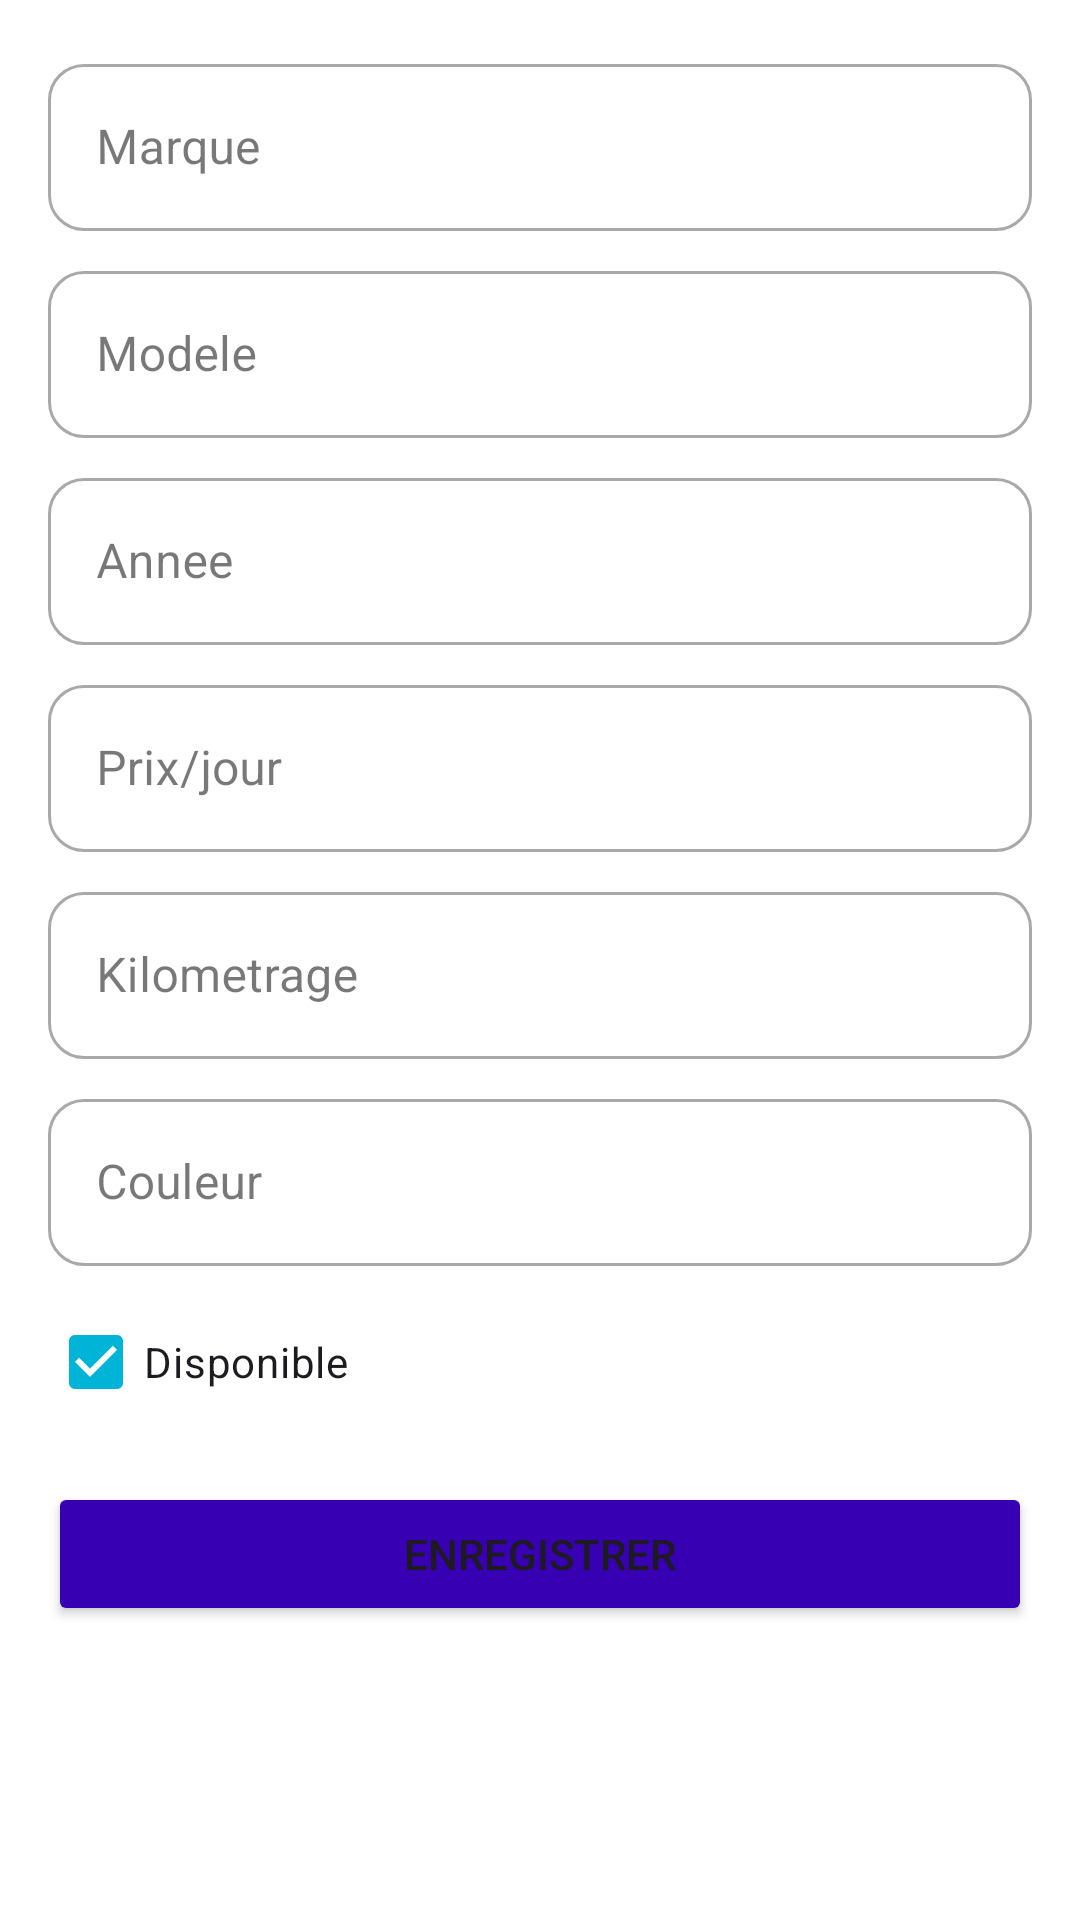

Android layout source for this screen:
<!-- AndroidManifest.xml: application theme Theme.GestionLocationVoitures -->
<!-- res/layout/activity_form.xml -->
<?xml version="1.0" encoding="utf-8"?>
<LinearLayout xmlns:android="http://schemas.android.com/apk/res/android"
    android:layout_width="match_parent"
    android:layout_height="match_parent"
    android:orientation="vertical"
    android:padding="16dp"
    android:background="@color/white">

    <com.google.android.material.textfield.TextInputLayout
        android:layout_width="match_parent"
        android:layout_height="wrap_content"
        android:layout_marginBottom="8dp"
        style="@style/Widget.MaterialComponents.TextInputLayout.OutlinedBox">
        <com.google.android.material.textfield.TextInputEditText
            android:id="@+id/etField1"
            android:layout_width="match_parent"
            android:layout_height="wrap_content"
            android:hint="Marque"/>
    </com.google.android.material.textfield.TextInputLayout>

    <com.google.android.material.textfield.TextInputLayout
        android:layout_width="match_parent"
        android:layout_height="wrap_content"
        android:layout_marginBottom="8dp"
        style="@style/Widget.MaterialComponents.TextInputLayout.OutlinedBox">
        <com.google.android.material.textfield.TextInputEditText
            android:id="@+id/etField2"
            android:layout_width="match_parent"
            android:layout_height="wrap_content"
            android:hint="Modele"/>
    </com.google.android.material.textfield.TextInputLayout>

    <com.google.android.material.textfield.TextInputLayout
        android:layout_width="match_parent"
        android:layout_height="wrap_content"
        android:layout_marginBottom="8dp"
        style="@style/Widget.MaterialComponents.TextInputLayout.OutlinedBox">
        <com.google.android.material.textfield.TextInputEditText
            android:id="@+id/etField3"
            android:layout_width="match_parent"
            android:layout_height="wrap_content"
            android:hint="Annee"
            android:inputType="number"/>
    </com.google.android.material.textfield.TextInputLayout>

    <com.google.android.material.textfield.TextInputLayout
        android:layout_width="match_parent"
        android:layout_height="wrap_content"
        android:layout_marginBottom="8dp"
        style="@style/Widget.MaterialComponents.TextInputLayout.OutlinedBox">
        <com.google.android.material.textfield.TextInputEditText
            android:id="@+id/etField4"
            android:layout_width="match_parent"
            android:layout_height="wrap_content"
            android:hint="Prix/jour"
            android:inputType="numberDecimal"/>
    </com.google.android.material.textfield.TextInputLayout>

    <com.google.android.material.textfield.TextInputLayout
        android:layout_width="match_parent"
        android:layout_height="wrap_content"
        android:layout_marginBottom="8dp"
        style="@style/Widget.MaterialComponents.TextInputLayout.OutlinedBox">
        <com.google.android.material.textfield.TextInputEditText
            android:id="@+id/etField5"
            android:layout_width="match_parent"
            android:layout_height="wrap_content"
            android:hint="Kilometrage"
            android:inputType="number"/>
    </com.google.android.material.textfield.TextInputLayout>

    <com.google.android.material.textfield.TextInputLayout
        android:layout_width="match_parent"
        android:layout_height="wrap_content"
        android:layout_marginBottom="8dp"
        style="@style/Widget.MaterialComponents.TextInputLayout.OutlinedBox">
        <com.google.android.material.textfield.TextInputEditText
            android:id="@+id/etField6"
            android:layout_width="match_parent"
            android:layout_height="wrap_content"
            android:hint="Couleur"/>
    </com.google.android.material.textfield.TextInputLayout>

    <CheckBox
        android:id="@+id/cbDisponible"
        android:layout_width="wrap_content"
        android:layout_height="wrap_content"
        android:text="Disponible"
        android:checked="true"
        android:layout_marginBottom="16dp"/>

    <Button
        android:id="@+id/btnSave"
        android:layout_width="match_parent"
        android:layout_height="wrap_content"
        android:text="Enregistrer"
        android:backgroundTint="@color/purple_700"/>

    <Button
        android:id="@+id/btnDelete"
        android:layout_width="match_parent"
        android:layout_height="wrap_content"
        android:text="Supprimer"
        android:backgroundTint="@color/red"
        android:visibility="gone"/>
</LinearLayout>
<!-- resources referenced by this layout -->
<resources>
  <color name="purple_700">#FF3700B3</color>
  <color name="red">#FFFF0000</color>
  <color name="white">#FFFFFFFF</color>
  <style name="Theme.GestionLocationVoitures" parent="Base.Theme.GestionLocationVoitures" />
  <style name="Base.Theme.GestionLocationVoitures" parent="Theme.Material3.DayNight.NoActionBar">
          <item name="colorPrimary">@color/primary</item>
          <item name="colorPrimaryVariant">@color/primary_variant</item>
          <item name="colorOnPrimary">@color/white</item>
          <item name="colorSecondary">@color/secondary</item>
          <item name="colorSecondaryVariant">@color/secondary_variant</item>
          <item name="colorOnSecondary">@color/white</item>
          <item name="android:colorBackground">@color/background_light</item>
          <item name="colorSurface">@color/surface</item>
          <item name="colorOnSurface">@color/text_primary</item>
          <item name="colorError">@color/error</item>
          <item name="colorOnError">@color/white</item>
          <item name="android:statusBarColor">@color/primary</item>
          <item name="android:navigationBarColor">@color/surface</item>
          <item name="android:windowLightNavigationBar" tools:targetApi="27">true</item>
          <item name="materialCardViewStyle">@style/Widget.App.CardView</item>
          <item name="textInputStyle">@style/Widget.App.TextInputLayout</item>
          <item name="floatingActionButtonStyle">@style/Widget.App.FloatingActionButton</item>
      </style>
  <color name="primary">#FF00B4D8</color>
  <color name="primary_variant">#FF0096B7</color>
  <color name="secondary">#FF4285F4</color>
  <color name="secondary_variant">#FF3367D6</color>
  <color name="background_light">#FFF6F8F9</color>
  <color name="surface">#FFFFFFFF</color>
  <color name="text_primary">#FF1E1E1E</color>
  <color name="error">#FFEA4335</color>
  <style name="Widget.App.CardView" parent="Widget.Material3.CardView.Elevated">
          <item name="cardCornerRadius">@dimen/card_corner_radius</item>
          <item name="cardElevation">@dimen/card_elevation</item>
      </style>
  <style name="Widget.App.TextInputLayout" parent="Widget.Material3.TextInputLayout.OutlinedBox">
          <item name="boxCornerRadiusTopStart">@dimen/input_corner_radius</item>
          <item name="boxCornerRadiusTopEnd">@dimen/input_corner_radius</item>
          <item name="boxCornerRadiusBottomStart">@dimen/input_corner_radius</item>
          <item name="boxCornerRadiusBottomEnd">@dimen/input_corner_radius</item>
      </style>
  <style name="Widget.App.FloatingActionButton" parent="Widget.Material3.FloatingActionButton.Primary">
          <item name="backgroundTint">@color/primary</item>
      </style>
  <dimen name="card_corner_radius">16dp</dimen>
  <dimen name="card_elevation">4dp</dimen>
  <dimen name="input_corner_radius">12dp</dimen>
</resources>
